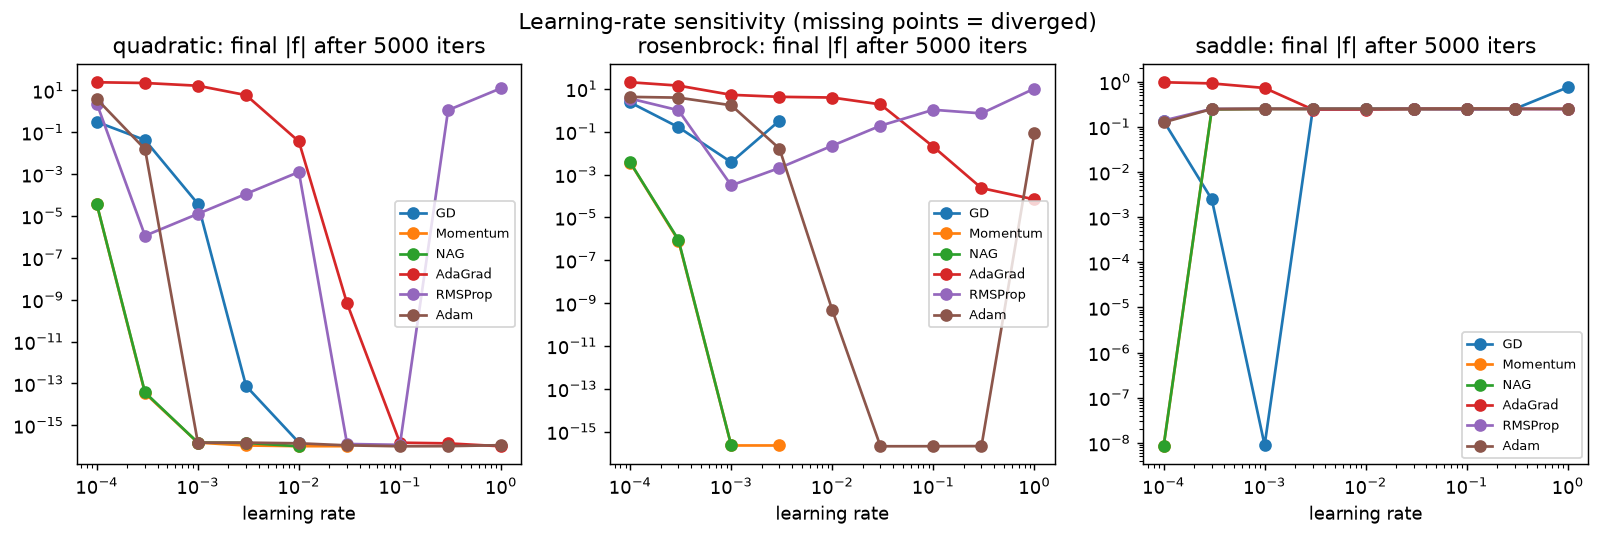

Source data for this figure (header and first rows):
function, method, lr, final_f, diverged, iters
quadratic, GD, 0.0001, 0.3108, False, 5000
quadratic, GD, 0.0003, 0.04205, False, 5000
quadratic, GD, 0.001, 3.817147735060618e-05, False, 5000
quadratic, GD, 0.003, 7.558573238424264e-14, False, 5000
quadratic, GD, 0.01, 4.994709368660852e-17, False, 1859
quadratic, GD, 0.03, 26306674688, True, 15
quadratic, GD, 0.1, 85426217825, True, 5
quadratic, GD, 0.3, 14573171365, True, 3
quadratic, GD, 1.0, 23066263660324, True, 3
quadratic, Momentum, 0.0001, 3.547039326765248e-05, False, 5000
quadratic, Momentum, 0.0003, 3.38261800214427e-14, False, 5000
quadratic, Momentum, 0.001, 4.950835606243756e-17, False, 1681
quadratic, Momentum, 0.003, 9.076820495722933e-18, False, 390
quadratic, Momentum, 0.01, 1.0074907498844576e-18, False, 392
quadratic, Momentum, 0.03, 9.233112712887514e-19, False, 392
quadratic, Momentum, 0.1, 32980538599, True, 5
quadratic, Momentum, 0.3, 12788978374, True, 3
quadratic, Momentum, 1.0, 22230578563201, True, 3
quadratic, NAG, 0.0001, 3.5799126031903013e-05, False, 5000
quadratic, NAG, 0.0003, 3.694420369208485e-14, False, 5000
quadratic, NAG, 0.001, 4.952453848080542e-17, False, 1700
quadratic, NAG, 0.003, 4.4863048972417825e-17, False, 358
quadratic, NAG, 0.01, 3.751705567405857e-19, False, 246
quadratic, NAG, 0.03, 68935592836, True, 8
quadratic, NAG, 0.1, 61076687275, True, 4
quadratic, NAG, 0.3, 199506715980, True, 3
quadratic, NAG, 1.0, 305008445095200, True, 3
quadratic, AdaGrad, 0.0001, 24.36, False, 5000
quadratic, AdaGrad, 0.0003, 22.47, False, 5000
quadratic, AdaGrad, 0.001, 16.64, False, 5000
quadratic, AdaGrad, 0.003, 5.926, False, 5000
quadratic, AdaGrad, 0.01, 0.0362, False, 5000
quadratic, AdaGrad, 0.03, 6.635462247168304e-10, False, 5000
quadratic, AdaGrad, 0.1, 4.825716890568142e-17, False, 924
quadratic, AdaGrad, 0.3, 3.77460221332415e-17, False, 130
quadratic, AdaGrad, 1.0, 8.679394735917799e-20, False, 20
quadratic, RMSProp, 0.0001, 2.324, False, 5000
quadratic, RMSProp, 0.0003, 1.1362470000505643e-06, False, 5000
quadratic, RMSProp, 0.001, 1.2624990000050493e-05, False, 5000
quadratic, RMSProp, 0.003, 0.0001136, False, 5000
quadratic, RMSProp, 0.01, 0.001262, False, 5000
quadratic, RMSProp, 0.03, 2.8684641581477196e-17, False, 84
quadratic, RMSProp, 0.1, 1.7013046083472065e-17, False, 35
quadratic, RMSProp, 0.3, 1.136, False, 5000
quadratic, RMSProp, 1.0, 12.62, False, 5000
quadratic, Adam, 0.0001, 3.838, False, 5000
quadratic, Adam, 0.0003, 0.01546, False, 5000
quadratic, Adam, 0.001, 4.9511241973426613e-17, False, 4985
quadratic, Adam, 0.003, 4.896257302181931e-17, False, 2213
quadratic, Adam, 0.01, 3.86264320297433e-17, False, 606
quadratic, Adam, 0.03, 1.0417074682361878e-17, False, 372
quadratic, Adam, 0.1, 4.1305926426787136e-20, False, 384
quadratic, Adam, 0.3, 1.262678101194644e-18, False, 388
quadratic, Adam, 1.0, 1.2831107778148888e-17, False, 363
rosenbrock, GD, 0.0001, 2.306, False, 5000
rosenbrock, GD, 0.0003, 0.1622, False, 5000
rosenbrock, GD, 0.001, 0.003761, False, 5000
rosenbrock, GD, 0.003, 0.3266, False, 5000
rosenbrock, GD, 0.01, 2529511280282, True, 3
rosenbrock, GD, 0.03, 532661175572858, True, 2
... 102 more rows
